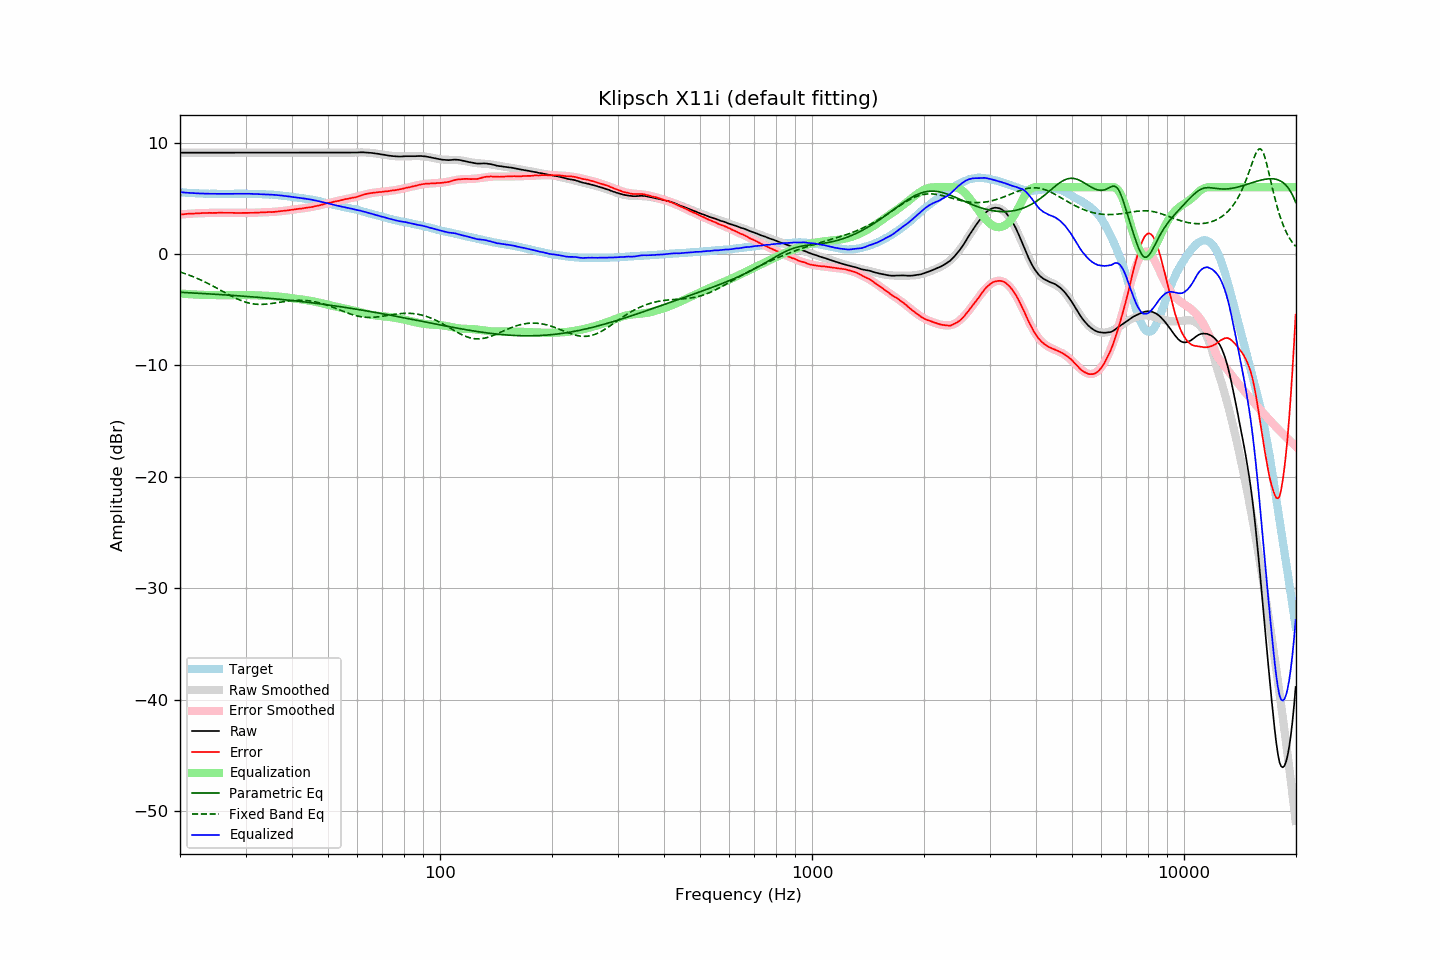

The data file committed next to this chart (first rows):
frequency, raw, error, smoothed, error_smoothed, equalization, parametric_eq, fixed_band_eq, equalized_raw, equalized_smoothed, target
20.00, 9.10, 3.55, 9.10, 3.54, -3.54, -3.44, -1.61, 5.55, 5.55, 5.55
20.20, 9.10, 3.56, 9.10, 3.56, -3.56, -3.45, -1.66, 5.54, 5.54, 5.54
20.40, 9.10, 3.57, 9.10, 3.57, -3.57, -3.45, -1.71, 5.53, 5.53, 5.53
20.61, 9.10, 3.58, 9.10, 3.58, -3.58, -3.46, -1.76, 5.51, 5.51, 5.52
20.81, 9.10, 3.60, 9.10, 3.59, -3.59, -3.47, -1.81, 5.50, 5.50, 5.50
21.02, 9.10, 3.61, 9.10, 3.60, -3.60, -3.48, -1.86, 5.49, 5.49, 5.49
21.23, 9.10, 3.62, 9.10, 3.61, -3.61, -3.48, -1.92, 5.48, 5.48, 5.48
21.44, 9.10, 3.61, 9.10, 3.62, -3.62, -3.49, -1.97, 5.47, 5.47, 5.49
21.66, 9.10, 3.63, 9.10, 3.63, -3.63, -3.50, -2.03, 5.47, 5.47, 5.47
21.87, 9.10, 3.63, 9.10, 3.64, -3.64, -3.51, -2.09, 5.46, 5.46, 5.47
22.09, 9.10, 3.65, 9.10, 3.65, -3.65, -3.52, -2.15, 5.45, 5.45, 5.45
22.31, 9.10, 3.65, 9.10, 3.65, -3.65, -3.52, -2.21, 5.44, 5.44, 5.44
22.54, 9.10, 3.66, 9.10, 3.66, -3.66, -3.53, -2.28, 5.44, 5.44, 5.43
22.76, 9.10, 3.66, 9.10, 3.67, -3.67, -3.54, -2.34, 5.43, 5.43, 5.43
22.99, 9.10, 3.67, 9.10, 3.67, -3.67, -3.55, -2.41, 5.43, 5.43, 5.42
23.22, 9.10, 3.68, 9.10, 3.67, -3.67, -3.56, -2.48, 5.42, 5.42, 5.41
23.45, 9.10, 3.67, 9.10, 3.68, -3.68, -3.57, -2.55, 5.42, 5.42, 5.42
23.69, 9.10, 3.68, 9.10, 3.68, -3.68, -3.57, -2.62, 5.41, 5.41, 5.41
23.92, 9.10, 3.70, 9.10, 3.69, -3.69, -3.58, -2.69, 5.41, 5.41, 5.40
24.16, 9.10, 3.69, 9.10, 3.69, -3.69, -3.59, -2.77, 5.41, 5.41, 5.41
24.40, 9.10, 3.69, 9.10, 3.69, -3.69, -3.60, -2.84, 5.40, 5.40, 5.41
24.65, 9.10, 3.69, 9.10, 3.69, -3.69, -3.61, -2.92, 5.40, 5.40, 5.41
24.89, 9.10, 3.69, 9.10, 3.69, -3.69, -3.62, -3.00, 5.40, 5.40, 5.41
25.14, 9.10, 3.70, 9.10, 3.70, -3.70, -3.63, -3.07, 5.40, 5.40, 5.40
25.39, 9.10, 3.70, 9.10, 3.70, -3.70, -3.64, -3.15, 5.40, 5.40, 5.40
25.65, 9.10, 3.70, 9.10, 3.70, -3.70, -3.65, -3.23, 5.40, 5.40, 5.40
25.91, 9.10, 3.70, 9.10, 3.70, -3.70, -3.65, -3.31, 5.40, 5.40, 5.39
26.16, 9.10, 3.69, 9.10, 3.70, -3.70, -3.66, -3.39, 5.40, 5.40, 5.40
26.43, 9.10, 3.69, 9.10, 3.70, -3.70, -3.67, -3.47, 5.40, 5.40, 5.40
26.69, 9.10, 3.69, 9.10, 3.70, -3.70, -3.68, -3.55, 5.40, 5.40, 5.40
26.96, 9.10, 3.70, 9.10, 3.69, -3.69, -3.69, -3.63, 5.40, 5.40, 5.40
27.23, 9.10, 3.70, 9.10, 3.69, -3.69, -3.70, -3.71, 5.40, 5.40, 5.40
27.50, 9.10, 3.70, 9.10, 3.69, -3.69, -3.71, -3.78, 5.41, 5.41, 5.40
27.77, 9.10, 3.69, 9.10, 3.69, -3.69, -3.72, -3.85, 5.41, 5.41, 5.41
28.05, 9.10, 3.69, 9.10, 3.68, -3.68, -3.73, -3.92, 5.41, 5.41, 5.41
28.33, 9.10, 3.68, 9.10, 3.68, -3.68, -3.74, -3.99, 5.41, 5.41, 5.42
28.62, 9.10, 3.68, 9.10, 3.68, -3.68, -3.75, -4.06, 5.41, 5.41, 5.41
28.90, 9.10, 3.67, 9.10, 3.68, -3.68, -3.76, -4.12, 5.42, 5.42, 5.42
29.19, 9.10, 3.68, 9.10, 3.68, -3.68, -3.77, -4.18, 5.42, 5.42, 5.42
29.48, 9.10, 3.68, 9.10, 3.68, -3.68, -3.78, -4.23, 5.41, 5.41, 5.42
29.78, 9.10, 3.68, 9.10, 3.68, -3.68, -3.79, -4.29, 5.41, 5.41, 5.42
30.08, 9.10, 3.68, 9.10, 3.68, -3.68, -3.81, -4.33, 5.41, 5.41, 5.42
30.38, 9.10, 3.69, 9.10, 3.69, -3.69, -3.82, -4.37, 5.41, 5.41, 5.41
30.68, 9.10, 3.69, 9.10, 3.69, -3.69, -3.83, -4.41, 5.41, 5.41, 5.40
30.99, 9.10, 3.69, 9.10, 3.69, -3.69, -3.84, -4.44, 5.40, 5.40, 5.40
31.30, 9.10, 3.70, 9.10, 3.70, -3.70, -3.85, -4.47, 5.40, 5.40, 5.40
31.61, 9.10, 3.70, 9.10, 3.70, -3.70, -3.86, -4.49, 5.39, 5.39, 5.40
31.93, 9.10, 3.72, 9.10, 3.71, -3.71, -3.87, -4.51, 5.39, 5.39, 5.38
32.24, 9.10, 3.71, 9.10, 3.72, -3.72, -3.89, -4.52, 5.38, 5.38, 5.38
32.57, 9.10, 3.72, 9.10, 3.72, -3.72, -3.90, -4.52, 5.38, 5.38, 5.37
32.89, 9.10, 3.73, 9.10, 3.73, -3.73, -3.91, -4.53, 5.37, 5.37, 5.37
33.22, 9.10, 3.73, 9.10, 3.73, -3.73, -3.92, -4.53, 5.37, 5.37, 5.37
33.55, 9.10, 3.73, 9.10, 3.74, -3.74, -3.93, -4.52, 5.36, 5.36, 5.36
33.89, 9.10, 3.74, 9.10, 3.74, -3.74, -3.95, -4.51, 5.35, 5.35, 5.35
34.23, 9.10, 3.76, 9.10, 3.75, -3.75, -3.96, -4.50, 5.35, 5.35, 5.34
34.57, 9.10, 3.76, 9.10, 3.76, -3.76, -3.97, -4.48, 5.34, 5.34, 5.34
34.92, 9.10, 3.77, 9.10, 3.76, -3.76, -3.98, -4.47, 5.33, 5.33, 5.32
35.27, 9.10, 3.76, 9.10, 3.77, -3.77, -4.00, -4.45, 5.32, 5.32, 5.34
35.62, 9.10, 3.78, 9.10, 3.78, -3.78, -4.01, -4.43, 5.32, 5.32, 5.32
35.97, 9.10, 3.78, 9.10, 3.79, -3.79, -4.02, -4.40, 5.30, 5.30, 5.31
... 635 more rows
